Run: headless pygame with SDL's dummy video driver; simulated clock (each Clock.tick advances the game by its frame time, no real sleeping); random seed 0; keys injected as events and as key.get_pressed() state; no mouse input.
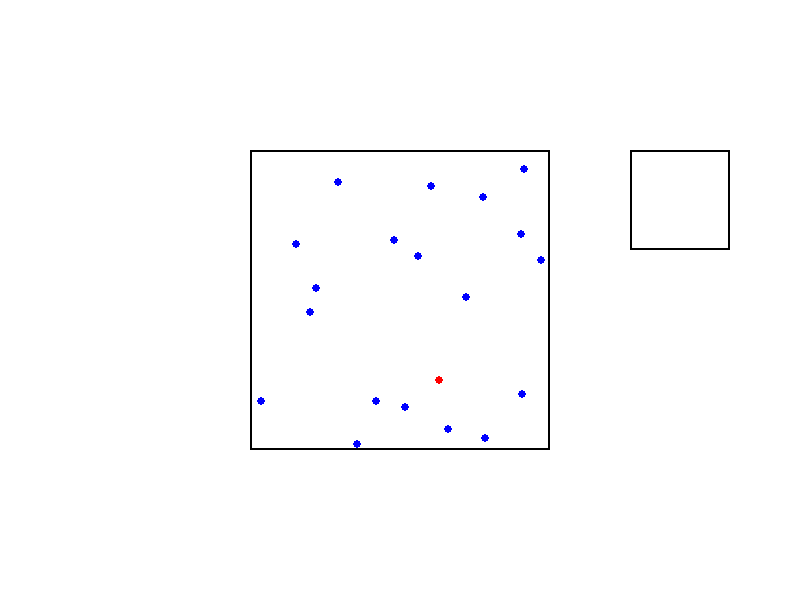
Frame 1 of 4 · flips 1–60 · no input
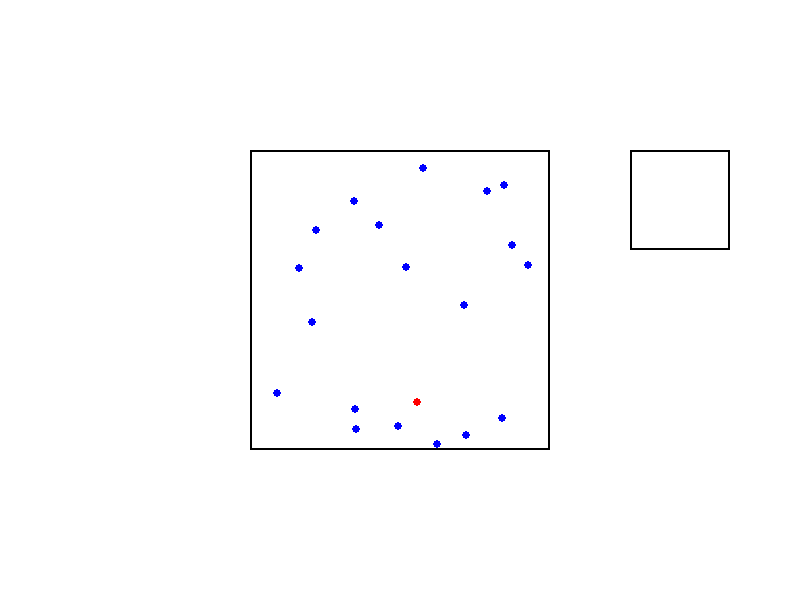
Frame 2 of 4 · flips 61–180 · tapped SPACE, RETURN · held RIGHT (→), D
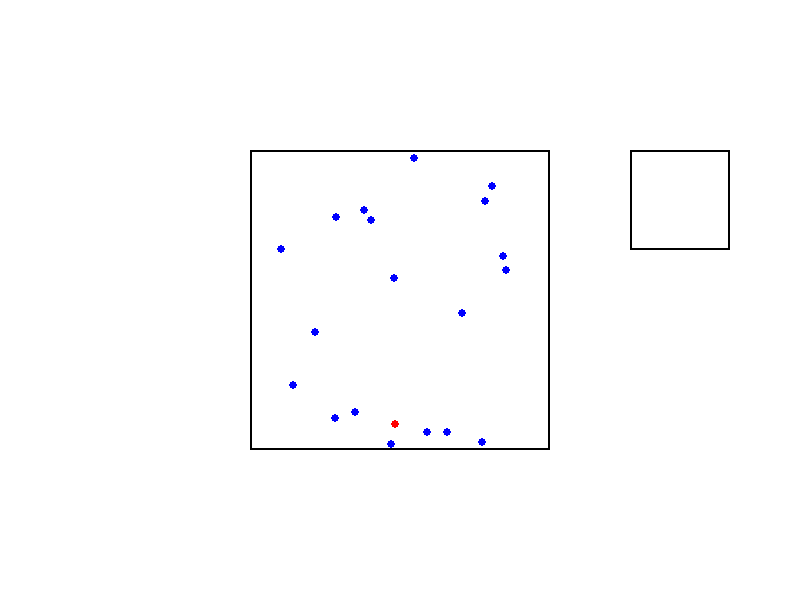
Frame 3 of 4 · flips 181–300 · held DOWN (↓), S
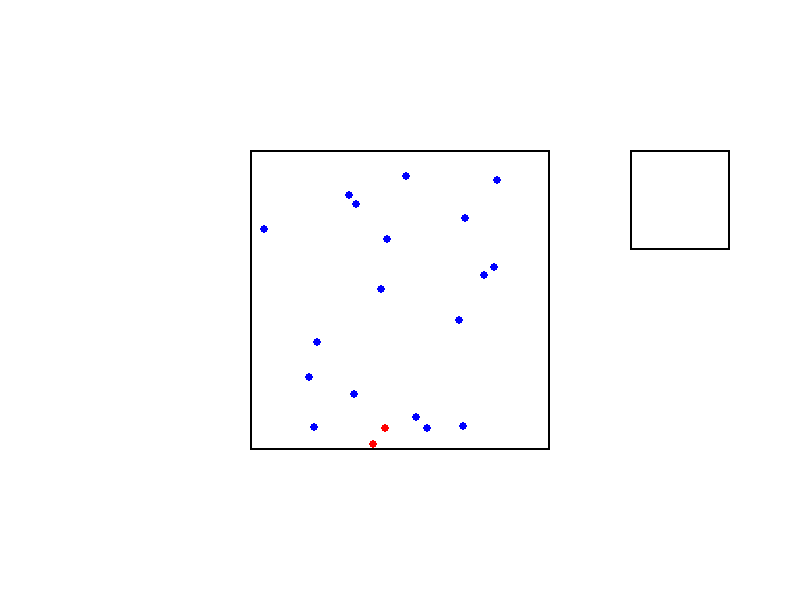
Frame 4 of 4 · flips 301–420 · held LEFT (←), A, UP (↑), W

The pygame program that drew these frames:

'''
# DOCUMENTATION DE LA V3
# Importation des modules nécessaires.
import pygame  # Bibliothèque pour la création de jeux vidéo.
import random  # Module pour la génération de nombres aléatoires.
import sys  # Module fournissant un accès à certaines variables utilisées ou maintenues par l'interpréteur Python.

# Constantes définissant les paramètres du programme.
LARGEUR_ECRAN = 800  # Largeur de la fenêtre de la simulation.
HAUTEUR_ECRAN = 600  # Hauteur de la fenêtre de la simulation.
COULEUR_MUR = (0, 0, 0)  # Couleur des murs (en noir).
COULEUR_FOND = (255, 255, 255)  # Couleur du fond de la fenêtre (en blanc).
TAILLE_CARRE = 450  # Taille du cadre où les individus évoluent.
TAILLE_INDIVIDU = 4  # Taille des individus représentés par des points.
NB_INDIVIDUS = 70  # Nombre total d'individus dans la simulation.
VITESSE_MAX = 0.4  # Vitesse maximale des individus.

# Initialisation des modules Pygame manuellement.
pygame.display.init()
pygame.font.init()

# Création de la fenêtre de simulation.
ecran = pygame.display.set_mode((LARGEUR_ECRAN, HAUTEUR_ECRAN))
pygame.display.set_caption("Simulation d'épidémie")

# Définition de la classe représentant un individu dans la simulation.
class Individu:
    def __init__(self, x, y, taille, couleur):
        self.x = x
        self.y = y
        self.taille = taille
        self.couleur = couleur
        self.vitesse_x = random.uniform(-VITESSE_MAX, VITESSE_MAX)
        self.vitesse_y = random.uniform(-VITESSE_MAX, VITESSE_MAX)

    def dessiner(self):
        pygame.draw.circle(ecran, self.couleur, (int(self.x), int(self.y)), self.taille)

    def bouger(self):
        self.x += self.vitesse_x
        self.y += self.vitesse_y

    def rebondir_sur_murs(self):
        # Vérifier si l'individu atteint les bords du cadre et les fait rebondir en conséquence.
        if self.x - self.taille < (LARGEUR_ECRAN - TAILLE_CARRE) // 2 or self.x + self.taille > (LARGEUR_ECRAN + TAILLE_CARRE) // 2:
            self.vitesse_x = -self.vitesse_x
        if self.y - self.taille < (HAUTEUR_ECRAN - TAILLE_CARRE) // 2 or self.y + self.taille > (HAUTEUR_ECRAN + TAILLE_CARRE) // 2:
            self.vitesse_y = -self.vitesse_y

    def detecter_collision(self, autre_individu):
        # Calculer la distance entre deux individus et tester s'ils entrent en collision.
        distance = ((self.x - autre_individu.x) ** 2 + (self.y - autre_individu.y) ** 2) ** 0.5
        return distance <= self.taille + autre_individu.taille

# Création d'une liste d'individus pour la simulation.
individus = [Individu(
    random.randint((LARGEUR_ECRAN - TAILLE_CARRE) // 2 + TAILLE_INDIVIDU, (LARGEUR_ECRAN + TAILLE_CARRE) // 2 - TAILLE_INDIVIDU),
    random.randint((HAUTEUR_ECRAN - TAILLE_CARRE) // 2 + TAILLE_INDIVIDU, (HAUTEUR_ECRAN + TAILLE_CARRE) // 2 - TAILLE_INDIVIDU),
    TAILLE_INDIVIDU,
    (255, 0, 0)  # Couleur rouge pour le premier individu.
) for _ in range(1)] + [Individu(
    random.randint((LARGEUR_ECRAN - TAILLE_CARRE) // 2 + TAILLE_INDIVIDU, (LARGEUR_ECRAN + TAILLE_CARRE) // 2 - TAILLE_INDIVIDU),
    random.randint((HAUTEUR_ECRAN - TAILLE_CARRE) // 2 + TAILLE_INDIVIDU, (HAUTEUR_ECRAN + TAILLE_CARRE) // 2 - TAILLE_INDIVIDU),
    TAILLE_INDIVIDU,
    (0, 0, 255)  # Couleur bleu pour les autres individus.
) for _ in range(NB_INDIVIDUS - 1)]

# Boucle principale de la simulation.
while True:
    for event in pygame.event.get():
        if event.type == pygame.QUIT:
            pygame.quit()
            sys.exit()

    # Dessiner le fond blanc.
    ecran.fill(COULEUR_FOND)

    # Dessiner le cadre noir.
    pygame.draw.rect(ecran, COULEUR_MUR, pygame.Rect((LARGEUR_ECRAN - TAILLE_CARRE) // 2, (HAUTEUR_ECRAN - TAILLE_CARRE) // 2, TAILLE_CARRE, TAILLE_CARRE), 2)

    # Déplacer et faire rebondir les individus dans le cadre.
    for individu in individus:
        individu.bouger()
        individu.rebondir_sur_murs()
        individu.dessiner()

    # Tester les collisions entre les individus et mettre à jour les couleurs en cas de collision.
    for i in range(len(individus)):
        for j in range(len(individus)):
            if i != j and individus[i].detecter_collision(individus[j]):
                individus[i].couleur, individus[j].couleur = (255, 0, 0), (255, 0, 0)  # Les individus en collision deviennent rouges.

    # Mettre à jour l'affichage de la simulation.
    pygame.display.flip()



# V4 - Sans quarantaine

import pygame
import random
import sys

# Constantes
LARGEUR_ECRAN = 800
HAUTEUR_ECRAN = 600
COULEUR_MUR = (0, 0, 0)  # Noir
COULEUR_FOND = (255, 255, 255)  # Blanc
TAILLE_CARRE = 350
TAILLE_INDIVIDU = 4
NB_INDIVIDUS = 100
VITESSE_MAX = 0.1
TAUX_INFECTIOSITE = 0.1

# Initialisation des modules Pygame manuellement
pygame.display.init()
pygame.font.init()

# Création de la fenêtre
ecran = pygame.display.set_mode((LARGEUR_ECRAN, HAUTEUR_ECRAN))
pygame.display.set_caption("Simulation d'épidémie")

class Individu:
    def __init__(self, x, y, taille, couleur):
        self.x = x
        self.y = y
        self.taille = taille
        self.couleur = couleur
        # NB_INDIVIDUS AUGMENTE = NB OPÉS AUGMENTE = VITESSE PLUS LENTE = GUERISON PLUS LONGUE mais ça reste correct juste c'est pas beau
        # Vitesse + rapide pour un grand nombre
        self.vitesse_x = (random.uniform(-VITESSE_MAX, VITESSE_MAX) * NB_INDIVIDUS) / 10
        self.vitesse_y = (random.uniform(-VITESSE_MAX, VITESSE_MAX) * NB_INDIVIDUS) / 10
        self.temps_infecte = 0
        # Guérison + courte pour un grand nombre
        self.temps_guerison = random.randint(200000, 600000) * (1/NB_INDIVIDUS)


    def dessiner(self):
        pygame.draw.circle(ecran, self.couleur, (int(self.x), int(self.y)), self.taille)

    def bouger(self):
        self.x += self.vitesse_x
        self.y += self.vitesse_y

    def rebondir_sur_murs(self):
        if self.x - self.taille < (LARGEUR_ECRAN - TAILLE_CARRE) // 2 or self.x + self.taille > (LARGEUR_ECRAN + TAILLE_CARRE) // 2:
            self.vitesse_x = -self.vitesse_x
        if self.y - self.taille < (HAUTEUR_ECRAN - TAILLE_CARRE) // 2 or self.y + self.taille > (HAUTEUR_ECRAN + TAILLE_CARRE) // 2:
            self.vitesse_y = -self.vitesse_y

    def detecter_collision(self, autre_individu):
        distance = ((self.x - autre_individu.x) ** 2 + (self.y - autre_individu.y) ** 2) ** 0.5
        return distance <= self.taille + autre_individu.taille

    def infecter(self):
        self.couleur = (255, 0, 0)  # Rouge (infecté)

    def progresser_guerison(self):
        if self.couleur == (255, 0, 0):  # Si infecté
            self.temps_infecte += 1
            if self.temps_infecte >= self.temps_guerison:
                self.couleur = (0, 255, 0)  # Vert (guéri)
                self.temps_infecte = 0


# Création d'une liste d'Individus avec un individu initial infecté
individus = [Individu(
    random.randint((LARGEUR_ECRAN - TAILLE_CARRE) // 2 + TAILLE_INDIVIDU, (LARGEUR_ECRAN + TAILLE_CARRE) // 2 - TAILLE_INDIVIDU),
    random.randint((HAUTEUR_ECRAN - TAILLE_CARRE) // 2 + TAILLE_INDIVIDU, (HAUTEUR_ECRAN + TAILLE_CARRE) // 2 - TAILLE_INDIVIDU),
    TAILLE_INDIVIDU,
    (255, 0, 0)  # Rouge (infecté)
)] + [Individu(
    random.randint((LARGEUR_ECRAN - TAILLE_CARRE) // 2 + TAILLE_INDIVIDU, (LARGEUR_ECRAN + TAILLE_CARRE) // 2 - TAILLE_INDIVIDU),
    random.randint((HAUTEUR_ECRAN - TAILLE_CARRE) // 2 + TAILLE_INDIVIDU, (HAUTEUR_ECRAN + TAILLE_CARRE) // 2 - TAILLE_INDIVIDU),
    TAILLE_INDIVIDU,
    (0, 0, 255)  # Bleu (non infecté)
) for _ in range(NB_INDIVIDUS - 1)]



# Liste des couples d'individus en collision
collisions_en_cours = []

# Boucle principale
while True:
    for event in pygame.event.get():
        if event.type == pygame.QUIT:
            pygame.quit()
            sys.exit()

    # Dessiner le fond blanc
    ecran.fill(COULEUR_FOND)

    # Dessiner le carré noir
    pygame.draw.rect(ecran, COULEUR_MUR, pygame.Rect((LARGEUR_ECRAN - TAILLE_CARRE) // 2, (HAUTEUR_ECRAN - TAILLE_CARRE) // 2, TAILLE_CARRE, TAILLE_CARRE), 2)

    # Déplacer et faire rebondir les Individus
    for individu in individus:
        individu.bouger()
        individu.rebondir_sur_murs()
        individu.progresser_guerison()
        individu.dessiner()

    # Vérifier les collisions en cours
    collisions_en_cours = [(i, j) for (i, j) in collisions_en_cours if i.detecter_collision(j)]

    # Tester les collisions et mettre à jour les couleurs
    for i in range(len(individus)):
        for j in range(i + 1, len(individus)):
            if (individus[i], individus[j]) not in collisions_en_cours and individus[i].detecter_collision(individus[j]):
                collisions_en_cours.append((individus[i], individus[j]))
                # L'un des deux est rouge
                if individus[i].couleur == (255, 0, 0) or individus[j].couleur == (255, 0, 0):
                    # Utiliser random.random() pour générer un nombre entre 0 et 1
                    if random.random() < TAUX_INFECTIOSITE:
                        individus[i].couleur, individus[j].couleur = (255, 0, 0), (255, 0, 0)  # Rouges tous les deux

    # Mettre à jour l'affichage
    pygame.display.flip()
'''

# V5 - Quarantaine

# Importation des modules nécessaires.
import pygame  # Bibliothèque pour la création de jeux-vidéos.
import random  # Module pour la génération de nombres aléatoires.
import sys  # Module fournissant un accès à certaines variables utilisées ou maintenues par l'interprétateur python.

# Constantes définissant les paramètres du programme.
LARGEUR_ECRAN = 800  # Largeur de la fenêtre de la simulation.
HAUTEUR_ECRAN = 600  # Hauteur de la fenêtre de la simulation.
COULEUR_MUR = (0, 0, 0)  # Couleur des bords de la fenêtre de la simulation (en noir).
COULEUR_FOND = (255, 255, 255)  # Couleur du fond de la fenêtre de la simulation (en blanc).
TAILLE_CARRE = 300  # Taille du cadre où les individus évoluent.
TAILLE_INDIVIDU = 4  # Taille des individus représentés par des points.
NB_INDIVIDUS = 20  # Nombre total d'individus dans la simulation.
VITESSE_MAX = 0.1  # Vitesse maximale des individus.
TAUX_INFECTIOSITE = 0.4  # La probabilité d'être infecté.

# Pour le carré de quarantaine
TAILLE_QUARANTAINE = 100  # Taille du cadre de la quarantaine.
# Placement des individus dans la quarantaine.
EMPLACEMENT_QUARANTAINE_X = ((LARGEUR_ECRAN - TAILLE_CARRE) // 2) + 380
EMPLACEMENT_QUARANTAINE_Y = ((HAUTEUR_ECRAN - TAILLE_CARRE) // 2)

# Initialisation des modules Pygame manuellement
pygame.display.init()
pygame.font.init()

# Création de la fenêtre
ecran = pygame.display.set_mode((LARGEUR_ECRAN, HAUTEUR_ECRAN))
pygame.display.set_caption("Simulation d'épidémie")

# Définition de la classe représentant un individu dans la simulation.
class Individu:
    def __init__(self, x, y, taille, couleur):
        self.x = x
        self.y = y
        self.taille = taille
        self.couleur = couleur
        # NB_INDIVIDUS AUGMENTE = NB OPÉS AUGMENTE = VITESSE PLUS LENTE = GUERISON PLUS LONGUE mais ça reste correct juste c'est pas beau
        # Vitesse + rapide pour un grand nombre
        self.vitesse_x = (random.uniform(-VITESSE_MAX, VITESSE_MAX) * NB_INDIVIDUS) / 10
        self.vitesse_y = (random.uniform(-VITESSE_MAX, VITESSE_MAX) * NB_INDIVIDUS) / 10
        self.temps_infecte = 0
        # Guérison + courte pour un grand nombre
        self.temps_guerison = random.randint(200000, 600000) * (1/NB_INDIVIDUS)

        self.reperage_quarantaine = random.randint(80000, 200000) * (1/NB_INDIVIDUS)
        self.temps_en_quarantaine = 0
        self.est_en_quarantaine = False


    def dessiner(self):
        pygame.draw.circle(ecran, self.couleur, (int(self.x), int(self.y)), self.taille)

    def placer_en_quarantaine(self):
        if self.couleur == (255, 0, 0) and self.temps_infecte >= self.reperage_quarantaine:
            self.x = EMPLACEMENT_QUARANTAINE_X + TAILLE_QUARANTAINE / 2
            self.y = EMPLACEMENT_QUARANTAINE_Y + TAILLE_QUARANTAINE / 2
            self.est_en_quarantaine = True

    def gestion_quarantaine(self):
        if self.est_en_quarantaine:
            self.temps_en_quarantaine += 1
            if self.temps_infecte >= self.temps_guerison:
                self.est_en_quarantaine = False
                self.temps_en_quarantaine = 0
                # Réapparition aléatoire après guérison dans le grand carré noir
                self.x = random.uniform((LARGEUR_ECRAN - TAILLE_CARRE) // 2 + TAILLE_INDIVIDU, (LARGEUR_ECRAN + TAILLE_CARRE) // 2 - TAILLE_INDIVIDU)
                self.y = random.uniform((HAUTEUR_ECRAN - TAILLE_CARRE) // 2 + TAILLE_INDIVIDU, (HAUTEUR_ECRAN + TAILLE_CARRE) // 2 - TAILLE_INDIVIDU)

    def rebondir_sur_murs_quarantaine(self):
        # Vérifier si l'individu atteint les bords du cadre de la quarantaine et les fait rebondir en conséquence.
        if self.x - self.taille < EMPLACEMENT_QUARANTAINE_X or self.x + self.taille > EMPLACEMENT_QUARANTAINE_X + TAILLE_QUARANTAINE:
            self.vitesse_x = -self.vitesse_x
        if self.y - self.taille < EMPLACEMENT_QUARANTAINE_Y or self.y + self.taille > EMPLACEMENT_QUARANTAINE_Y + TAILLE_QUARANTAINE:
            self.vitesse_y = -self.vitesse_y

    def bouger(self):
        self.x += self.vitesse_x
        self.y += self.vitesse_y

    def rebondir_sur_murs(self):
        # Vérifier si l'individu atteint les bords du cadre et les fait rebondir en conséquence.
        if not self.est_en_quarantaine:
            if self.x - self.taille < (LARGEUR_ECRAN - TAILLE_CARRE) // 2 or self.x + self.taille > (LARGEUR_ECRAN + TAILLE_CARRE) // 2:
                self.vitesse_x = -self.vitesse_x
            if self.y - self.taille < (HAUTEUR_ECRAN - TAILLE_CARRE) // 2 or self.y + self.taille > (HAUTEUR_ECRAN + TAILLE_CARRE) // 2:
                self.vitesse_y = -self.vitesse_y
        else:
            self.rebondir_sur_murs_quarantaine()

    def detecter_collision(self, autre_individu):
        # Calculer la distance entre deux individus et tester s'ils entrent en collision.
        distance = ((self.x - autre_individu.x) ** 2 + (self.y - autre_individu.y) ** 2) ** 0.5
        return distance <= self.taille + autre_individu.taille

    def infecter(self):
        self.couleur = (255, 0, 0)  # Couleur d'un individu qui est infecté (en rouge).

    def progresser_guerison(self):
        # Vérifier quand l'individu infecté pourra être guéri.
        if self.couleur == (255, 0, 0):  # Si l'individu est infecté.
            self.temps_infecte += 1
            if self.temps_infecte >= self.temps_guerison:
                self.couleur = (0, 255, 0)  # Couleur de l'individu guéri (en vert).
                self.temps_infecte = 0


# # Création d'une liste d'individus pour la simulation.
individus = [Individu(
    random.randint((LARGEUR_ECRAN - TAILLE_CARRE) // 2 + TAILLE_INDIVIDU, (LARGEUR_ECRAN + TAILLE_CARRE) // 2 - TAILLE_INDIVIDU),
    random.randint((HAUTEUR_ECRAN - TAILLE_CARRE) // 2 + TAILLE_INDIVIDU, (HAUTEUR_ECRAN + TAILLE_CARRE) // 2 - TAILLE_INDIVIDU),
    TAILLE_INDIVIDU,
    (255, 0, 0)  # # Couleur pour le premier individu (en rouge).
)] + [Individu(
    random.randint((LARGEUR_ECRAN - TAILLE_CARRE) // 2 + TAILLE_INDIVIDU, (LARGEUR_ECRAN + TAILLE_CARRE) // 2 - TAILLE_INDIVIDU),
    random.randint((HAUTEUR_ECRAN - TAILLE_CARRE) // 2 + TAILLE_INDIVIDU, (HAUTEUR_ECRAN + TAILLE_CARRE) // 2 - TAILLE_INDIVIDU),
    TAILLE_INDIVIDU,
    (0, 0, 255)  # Couleur pour les autres individus (en bleu).
) for _ in range(NB_INDIVIDUS - 1)]



# Liste des couples d'individus en collision
collisions_en_cours = []

# Boucle principale de la simulation.
while True:
    # Quitter sans problèmes en fermant la fenêtre.
    for event in pygame.event.get():
        if event.type == pygame.QUIT:
            pygame.quit()
            sys.exit()

    # Dessiner le fond blanc.
    ecran.fill(COULEUR_FOND)

    # Dessiner le cadre noir.
    pygame.draw.rect(ecran, COULEUR_MUR, pygame.Rect((LARGEUR_ECRAN - TAILLE_CARRE) // 2, (HAUTEUR_ECRAN - TAILLE_CARRE) // 2, TAILLE_CARRE, TAILLE_CARRE), 2)

    # Dessiner le cadre de la quarantaine.
    pygame.draw.rect(ecran, COULEUR_MUR, pygame.Rect(EMPLACEMENT_QUARANTAINE_X, EMPLACEMENT_QUARANTAINE_Y, TAILLE_QUARANTAINE, TAILLE_QUARANTAINE), 2)

    # Déplacer et faire rebondir les individus dans le cadre.
    for individu in individus:
        individu.progresser_guerison()
        individu.placer_en_quarantaine()
        individu.gestion_quarantaine()
        individu.bouger()
        individu.rebondir_sur_murs()
        individu.dessiner()

    # Vérifier les collisions en cours
    collisions_en_cours = [(i, j) for (i, j) in collisions_en_cours if i.detecter_collision(j)]

    # Tester les collisions entre les individus et mettre à jour les couleurs en cas de collision.
    ind_no_quarantaine = [ind for ind in individus if ind.est_en_quarantaine == False]
    for i in range(len(ind_no_quarantaine)):
        for j in range(i + 1, len(ind_no_quarantaine)):
            if (ind_no_quarantaine[i], ind_no_quarantaine[j]) not in collisions_en_cours and ind_no_quarantaine[i].detecter_collision(ind_no_quarantaine[j]):
                collisions_en_cours.append((ind_no_quarantaine[i], ind_no_quarantaine[j]))
                # L'un des deux est rouge
                if ind_no_quarantaine[i].couleur == (255, 0, 0) or ind_no_quarantaine[j].couleur == (255, 0, 0):
                    # Utiliser random.random() pour générer un nombre entre 0 et 1
                    if random.random() < TAUX_INFECTIOSITE:
                        ind_no_quarantaine[i].infecter(), ind_no_quarantaine[j].infecter()  # Rouges tous les deux

    # Mettre à jour l'affichage
    pygame.display.flip()
